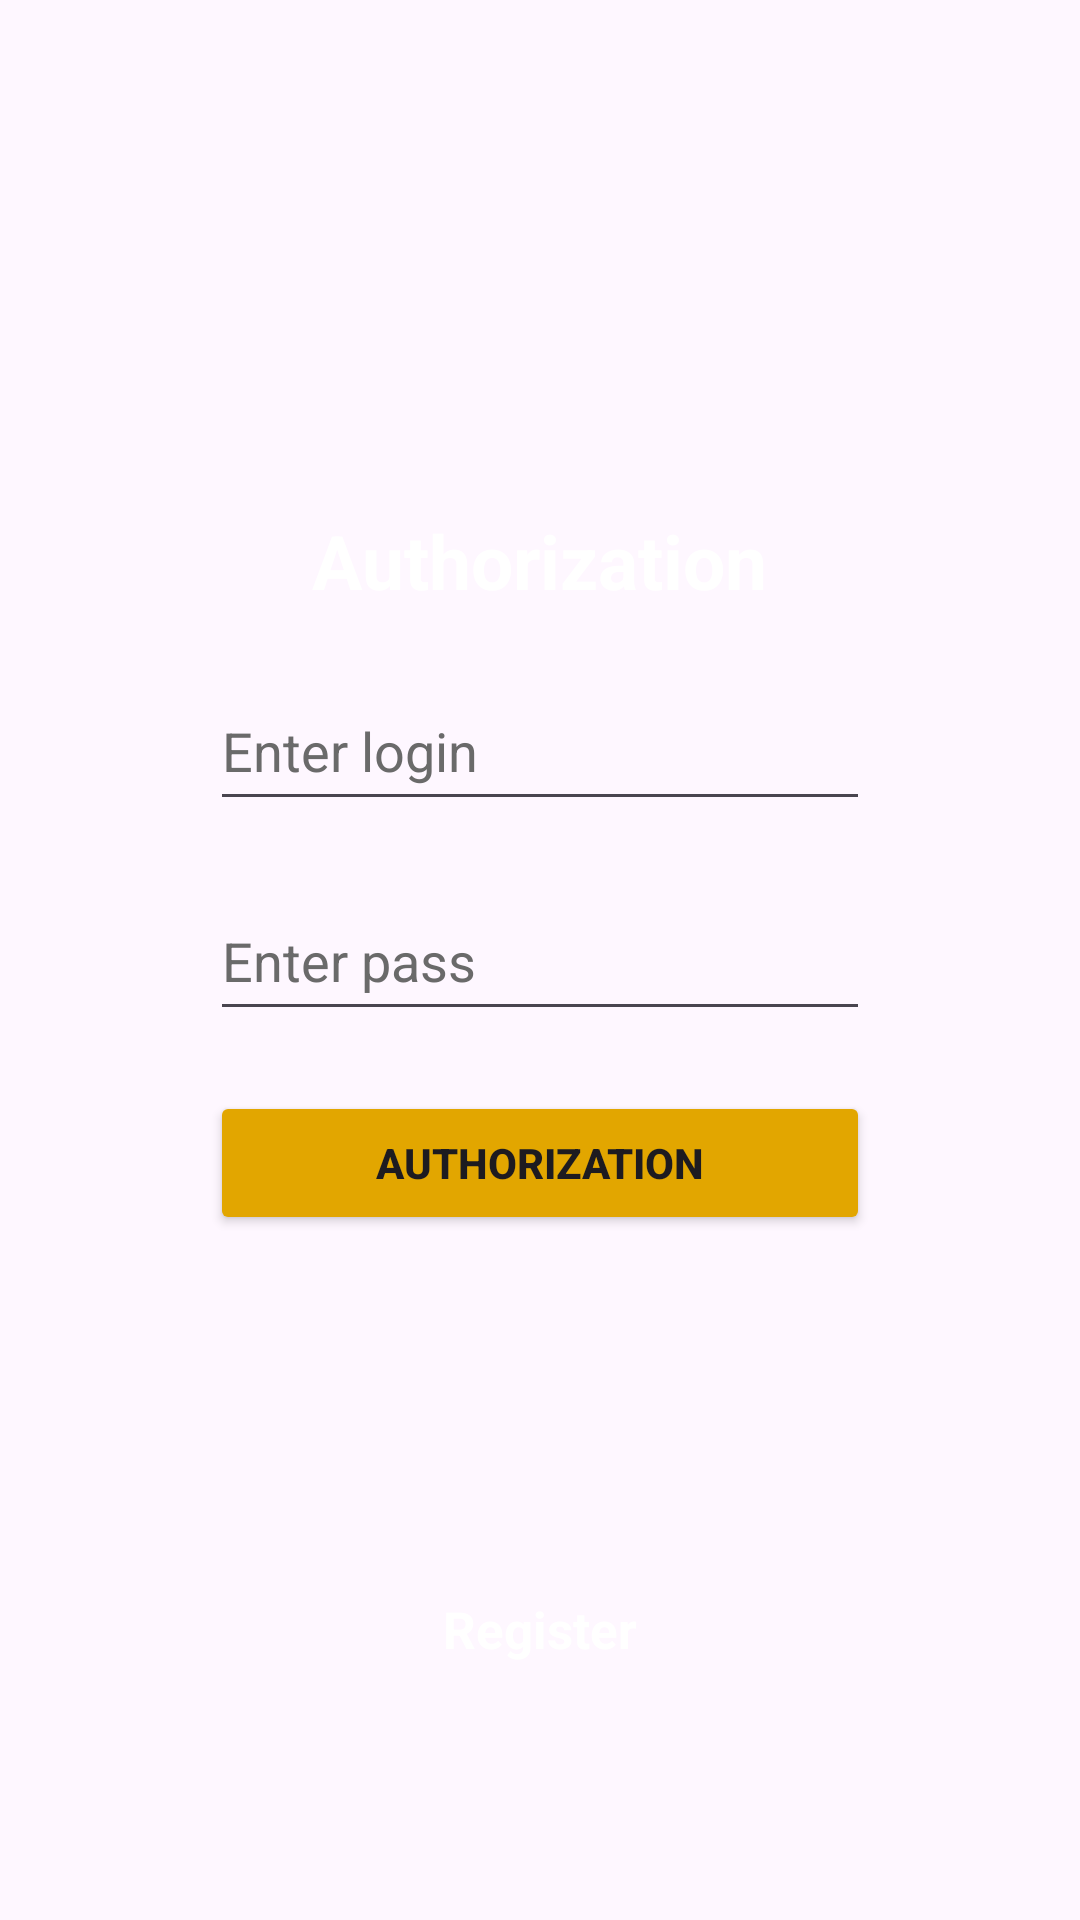

Reconstruct the res/layout file that produces this screen, plus the resources it refers to.
<!-- AndroidManifest.xml: application theme Theme.MonitoringStudentProgressApp -->
<!-- res/layout/activity_sing_in.xml -->
<?xml version="1.0" encoding="utf-8"?>
<LinearLayout xmlns:android="http://schemas.android.com/apk/res/android"
    xmlns:app="http://schemas.android.com/apk/res-auto"
    xmlns:tools="http://schemas.android.com/tools"
    android:layout_width="match_parent"
    android:layout_height="match_parent"
    android:orientation="vertical"
    android:background="@color/backgroundPage"
    tools:context=".Activity.SingInActivity">

    <TextView
        android:layout_width="wrap_content"
        android:layout_height="wrap_content"
        android:textColor="@color/white"
        android:layout_gravity="center"
        android:layout_marginTop="170dp"
        android:textSize="25sp"
        android:textStyle="bold"
        android:text="@string/authorization" />

    <EditText
        android:id="@+id/user_login_auth"
        android:layout_width="220dp"
        android:layout_height="50dp"
        android:ems="10"
        android:inputType="text"
        android:hint="@string/EnterLogin"
        android:textColorHint="#6a6a6a"
        android:layout_marginTop="20dp"
        android:layout_gravity="center"
        android:textColor="#fdfdfd" />

    <EditText
        android:id="@+id/user_pass_auth"
        android:layout_width="220dp"
        android:layout_height="50dp"
        android:ems="10"
        android:inputType="textPassword"
        android:hint="@string/enterPass"
        android:textColorHint="#6a6a6a"
        android:layout_marginTop="20dp"
        android:layout_gravity="center"
        android:textColor="#fdfdfd" />

    <Button
        android:id="@+id/button_auth"
        android:layout_width="220dp"
        android:layout_height="wrap_content"
        android:layout_gravity="center"
        android:layout_marginTop="20dp"
        android:backgroundTint="#e2a600"
        android:text="@string/authorization"
        android:textStyle="bold" />
    <TextView
        android:id="@+id/link_to_reg"
        android:layout_width="wrap_content"
        android:layout_height="wrap_content"
        android:textColor="@color/white"
        android:layout_gravity="center"
        android:layout_marginTop="120dp"
        android:textSize="17sp"
        android:textStyle="bold"
        android:text="@string/Register" />

</LinearLayout>
<!-- resources referenced by this layout -->
<resources>
  <color name="white">#FFFFFFFF</color>
  <string name="EnterLogin">Enter login</string>
  <string name="Register">Register</string>
  <string name="authorization">Authorization</string>
  <string name="enterPass">Enter pass</string>
  <style name="Theme.MonitoringStudentProgressApp" parent="Base.Theme.MonitoringStudentProgressApp" />
  <style name="Base.Theme.MonitoringStudentProgressApp" parent="Theme.Material3.DayNight.NoActionBar">
          
          
      </style>
</resources>
